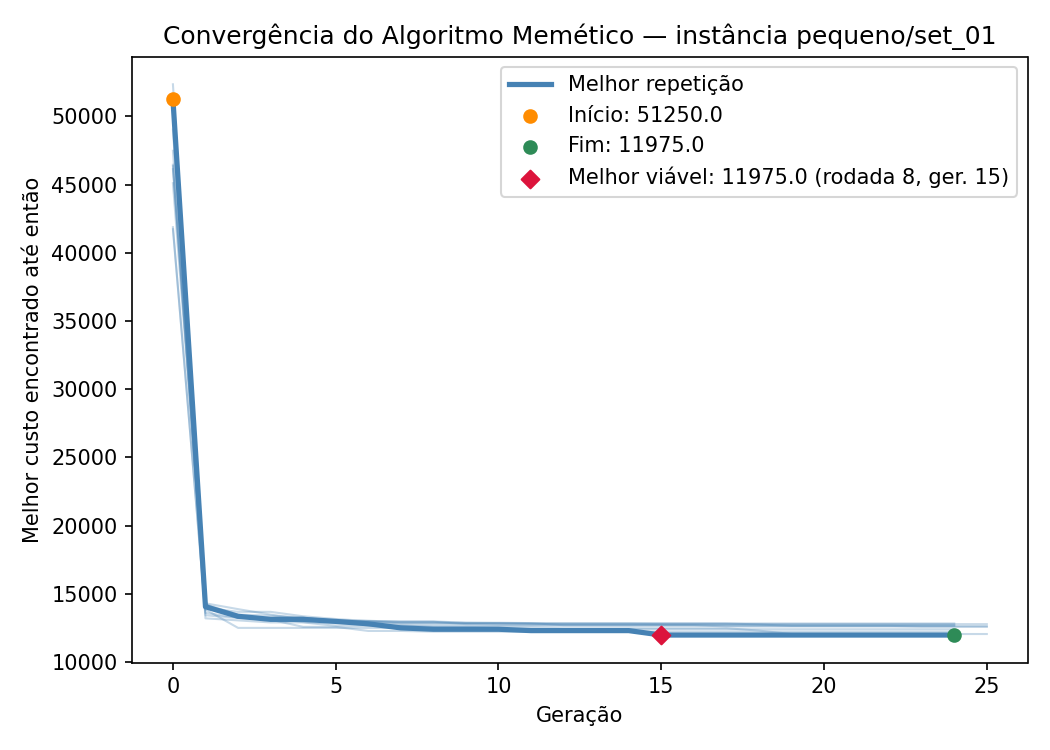

Values plotted in this chart, from the file beside it:
iteration, generation, best_fitness
1, 0, 46125
1, 1, 13975
1, 2, 13675
1, 3, 13675
1, 4, 13350
1, 5, 13150
1, 6, 13000
1, 7, 12975
1, 8, 12975
1, 9, 12875
1, 10, 12850
1, 11, 12800
1, 12, 12800
1, 13, 12800
1, 14, 12800
1, 15, 12775
1, 16, 12775
1, 17, 12775
1, 18, 12775
1, 19, 12775
1, 20, 12775
1, 21, 12775
1, 22, 12775
1, 23, 12775
1, 24, 12775
1, 25, 12775
2, 0, 41875
2, 1, 13425
2, 2, 13225
2, 3, 13100
2, 4, 12575
2, 5, 12575
2, 6, 12275
2, 7, 12275
2, 8, 12225
2, 9, 12225
2, 10, 12225
2, 11, 12225
2, 12, 12225
2, 13, 12225
2, 14, 12225
2, 15, 12225
2, 16, 12225
2, 17, 12225
2, 18, 12225
2, 19, 12225
2, 20, 12225
2, 21, 12225
2, 22, 12225
2, 23, 12225
2, 24, 12225
3, 0, 46450
3, 1, 13850
3, 2, 12500
3, 3, 12500
3, 4, 12500
3, 5, 12500
3, 6, 12500
3, 7, 12500
3, 8, 12500
... 194 more rows
